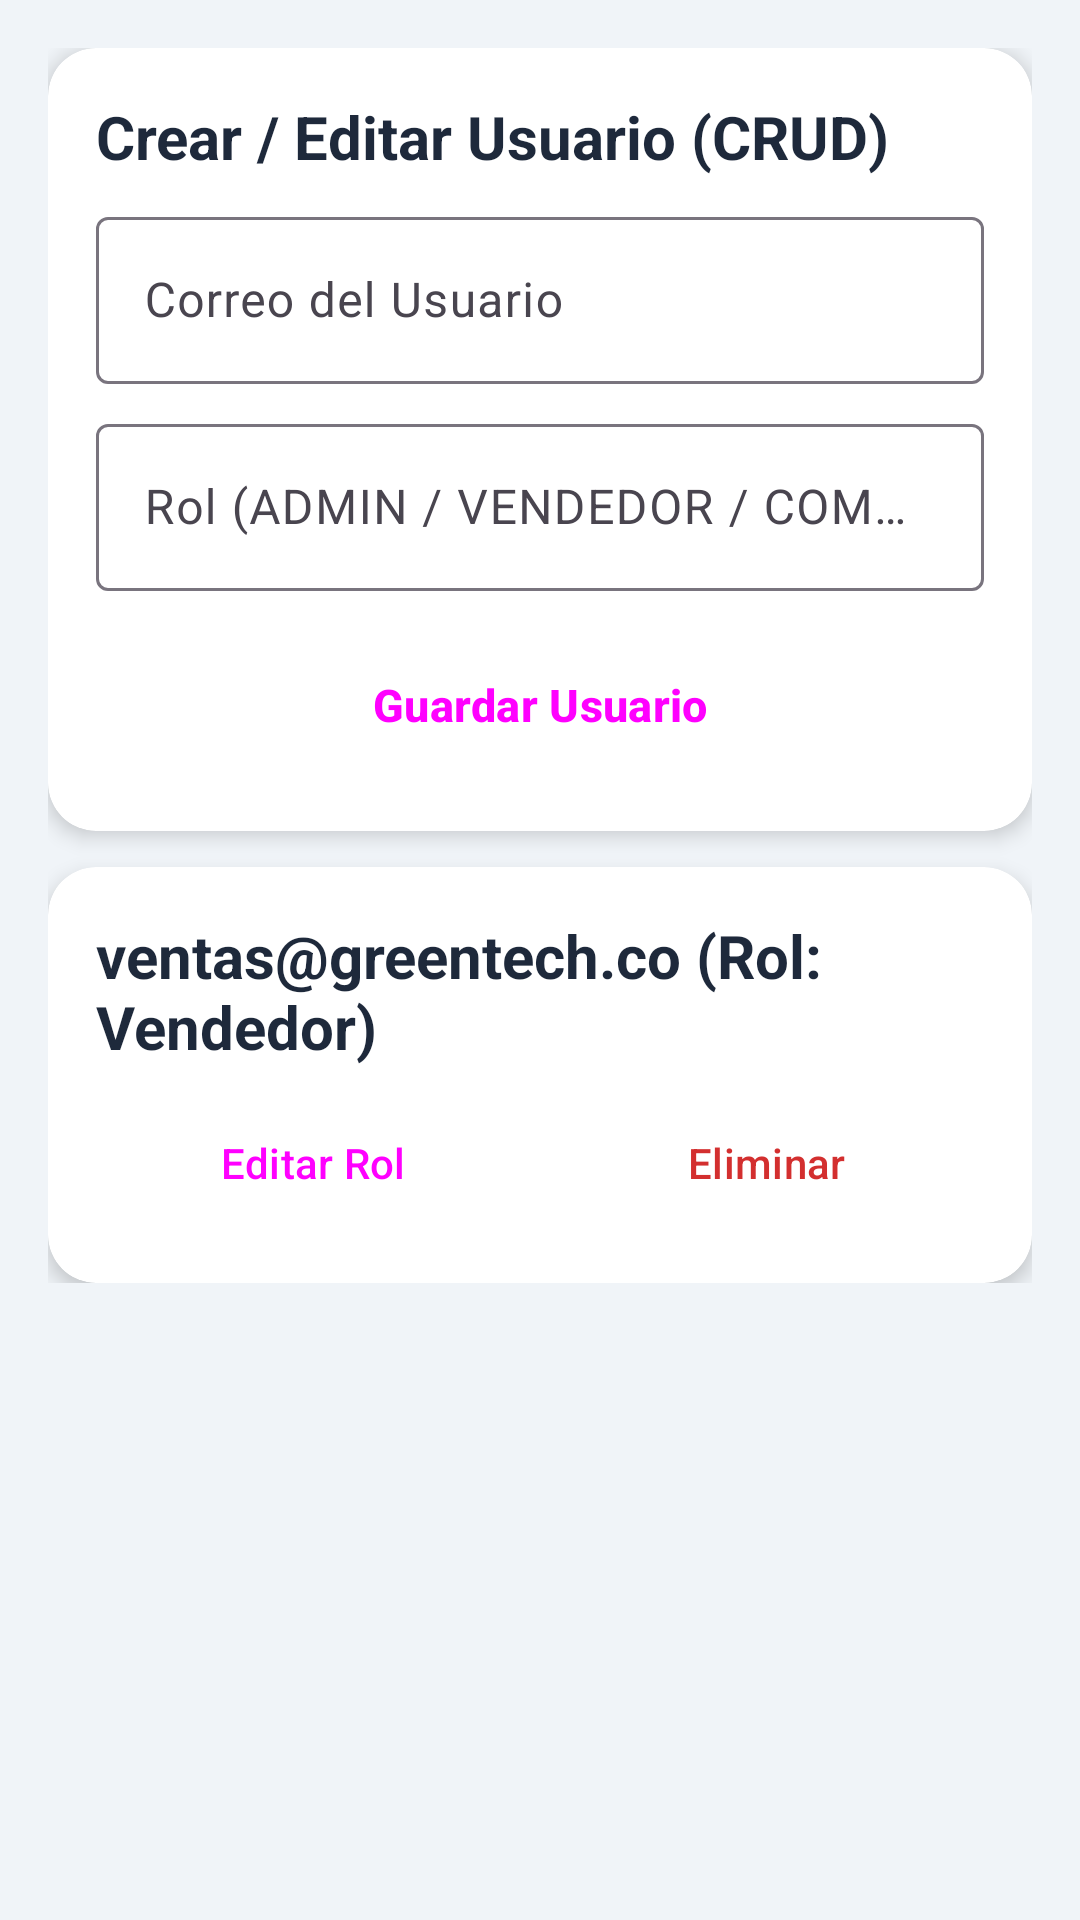

The Android layout XML behind this screen, and the referenced resources:
<!-- AndroidManifest.xml: application theme Theme.EcoTechStore -->
<!-- res/layout/view_admin_users.xml -->
﻿<?xml version="1.0" encoding="utf-8"?>
<ScrollView xmlns:android="http://schemas.android.com/apk/res/android"
    xmlns:app="http://schemas.android.com/apk/res-auto"
    android:layout_width="match_parent"
    android:layout_height="match_parent"
    android:padding="16dp">
    <LinearLayout android:layout_width="match_parent" android:layout_height="wrap_content" android:orientation="vertical">
        <com.google.android.material.card.MaterialCardView style="@style/EcoCard" android:layout_width="match_parent" android:layout_height="wrap_content" app:contentPadding="16dp">
            <LinearLayout android:layout_width="match_parent" android:layout_height="wrap_content" android:orientation="vertical">
                <TextView style="@style/EcoTitleText" android:layout_width="wrap_content" android:layout_height="wrap_content" android:text="Crear / Editar Usuario (CRUD)" />
                <com.google.android.material.textfield.TextInputLayout android:layout_width="match_parent" android:layout_height="wrap_content" android:layout_marginTop="8dp" android:hint="Correo del Usuario">
                    <com.google.android.material.textfield.TextInputEditText android:layout_width="match_parent" android:layout_height="wrap_content" />
                </com.google.android.material.textfield.TextInputLayout>
                <com.google.android.material.textfield.TextInputLayout android:layout_width="match_parent" android:layout_height="wrap_content" android:layout_marginTop="8dp" android:hint="Rol (ADMIN / VENDEDOR / COMPRADOR)">
                    <com.google.android.material.textfield.TextInputEditText android:layout_width="match_parent" android:layout_height="wrap_content" />
                </com.google.android.material.textfield.TextInputLayout>
                <Button style="@style/EcoButtonPrimary" android:layout_width="match_parent" android:layout_height="wrap_content" android:layout_marginTop="12dp" android:backgroundTint="@color/admin_primary" android:text="Guardar Usuario" />
            </LinearLayout>
        </com.google.android.material.card.MaterialCardView>
        <com.google.android.material.card.MaterialCardView style="@style/EcoCard" android:layout_width="match_parent" android:layout_height="wrap_content" android:layout_marginTop="12dp" app:contentPadding="16dp">
            <LinearLayout android:layout_width="match_parent" android:layout_height="wrap_content" android:orientation="vertical">
                <TextView style="@style/EcoTitleText" android:layout_width="wrap_content" android:layout_height="wrap_content" android:text="ventas@greentech.co (Rol: Vendedor)" />
                <LinearLayout android:layout_width="match_parent" android:layout_height="wrap_content" android:layout_marginTop="8dp" android:orientation="horizontal">
                    <Button style="@style/Widget.Material3.Button.TonalButton" android:layout_width="0dp" android:layout_height="wrap_content" android:layout_weight="1" android:layout_marginEnd="6dp" android:minHeight="48dp" android:text="Editar Rol" />
                    <Button style="@style/Widget.Material3.Button.OutlinedButton" android:layout_width="0dp" android:layout_height="wrap_content" android:layout_weight="1" android:minHeight="48dp" android:text="Eliminar" android:textColor="@color/eco_error" />
                </LinearLayout>
            </LinearLayout>
        </com.google.android.material.card.MaterialCardView>
    </LinearLayout>
</ScrollView>
<!-- resources referenced by this layout -->
<resources>
  <color name="admin_primary">#6A1B9A</color>
  <color name="eco_error">#D32F2F</color>
  <style name="EcoButtonPrimary" parent="Widget.Material3.Button">
          <item name="android:minHeight">52dp</item>
          <item name="android:textSize">15sp</item>
          <item name="android:textStyle">bold</item>
          <item name="cornerRadius">12dp</item>
      </style>
  <style name="EcoCard" parent="Widget.Material3.CardView.Elevated">
          <item name="cardCornerRadius">16dp</item>
          <item name="cardElevation">4dp</item>
          <item name="cardBackgroundColor">@color/eco_surface</item>
      </style>
  <style name="EcoTitleText">
          <item name="android:textSize">20sp</item>
          <item name="android:textStyle">bold</item>
          <item name="android:textColor">@color/eco_text_primary</item>
      </style>
  <style name="Theme.EcoTechStore" parent="Theme.Material3.DayNight.NoActionBar">
          <item name="colorPrimary">@color/buyer_primary</item>
          <item name="colorPrimaryDark">@color/buyer_primary_dark</item>
          <item name="colorAccent">@color/buyer_accent</item>
          <item name="android:windowBackground">@color/eco_bg_light</item>
          <item name="android:statusBarColor">@color/buyer_primary_dark</item>
      </style>
  <color name="eco_surface">#FFFFFF</color>
  <color name="eco_text_primary">#1E293B</color>
  <color name="buyer_primary">#0277BD</color>
  <color name="buyer_primary_dark">#004C8C</color>
  <color name="buyer_accent">#29B6F6</color>
  <color name="eco_bg_light">#F0F4F8</color>
</resources>
